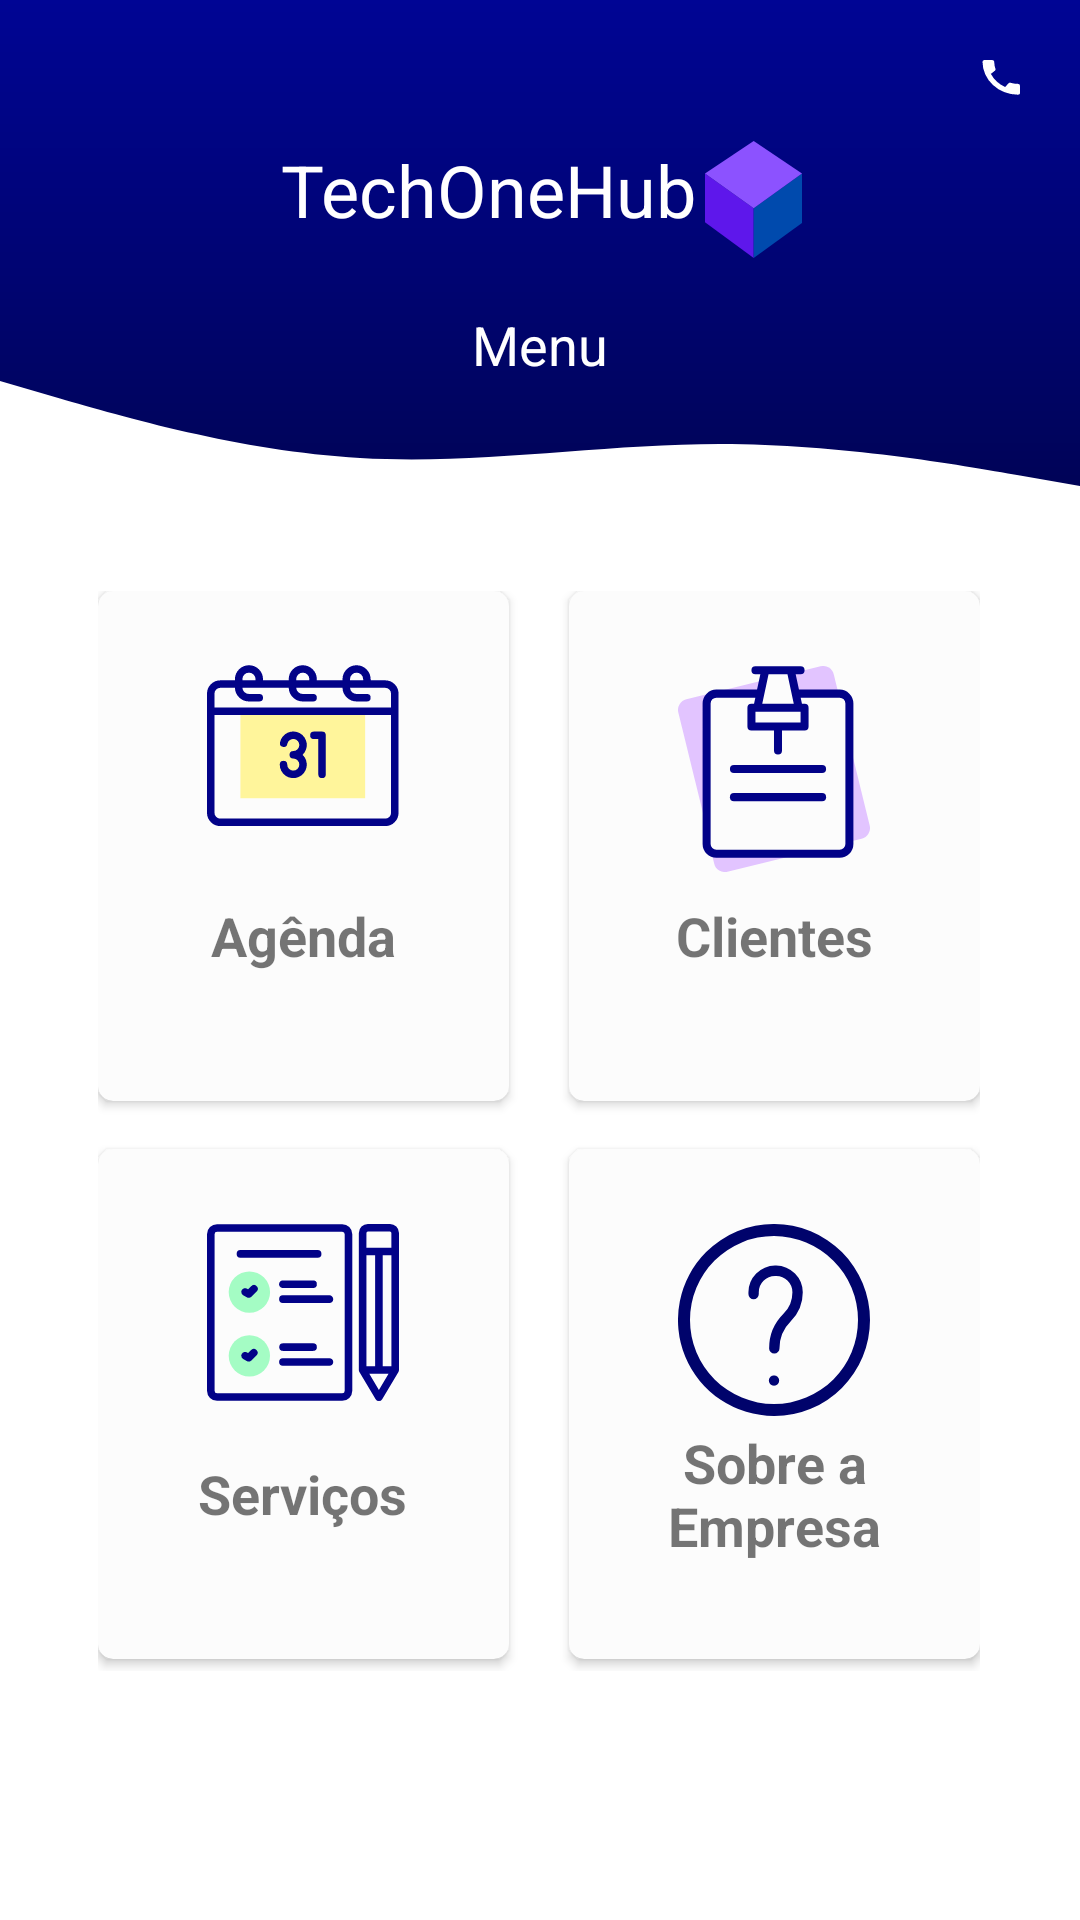

Android layout source for this screen:
<!-- AndroidManifest.xml: application theme Theme.TechOneHub -->
<!-- res/layout/activity_home.xml -->
<?xml version="1.0" encoding="utf-8"?>

<androidx.constraintlayout.widget.ConstraintLayout xmlns:android="http://schemas.android.com/apk/res/android"
    xmlns:app="http://schemas.android.com/apk/res-auto"
    xmlns:tools="http://schemas.android.com/tools"
    android:layout_width="match_parent"
    android:layout_height="match_parent"
    tools:context=".ui.HomeActivity">


    <ImageView
        android:id="@+id/imageView"
        android:layout_width="match_parent"
        android:layout_height="wrap_content"
        android:scaleType="centerCrop"
        android:src="@drawable/ic_backtop"
        app:layout_constraintEnd_toEndOf="parent"
        app:layout_constraintHorizontal_bias="0.0"
        app:layout_constraintStart_toStartOf="parent"
        app:layout_constraintTop_toTopOf="parent" />

    <androidx.constraintlayout.widget.ConstraintLayout
        android:layout_width="wrap_content"
        android:layout_height="wrap_content"
        android:layout_marginBottom="8dp"
        app:layout_constraintBottom_toTopOf="@+id/textView"
        app:layout_constraintEnd_toEndOf="parent"
        app:layout_constraintStart_toStartOf="parent"
        app:layout_constraintTop_toBottomOf="@+id/imageViewCallHome">


        <ImageView
            android:id="@+id/imageView4"
            android:layout_width="wrap_content"
            android:layout_height="wrap_content"
            android:src="@drawable/ic_cuboo"
            app:layout_constraintBottom_toBottomOf="parent"
            app:layout_constraintEnd_toEndOf="parent"
            app:layout_constraintStart_toEndOf="@+id/textView2"
            app:layout_constraintTop_toTopOf="@+id/textView2"
            android:layout_marginLeft="3dp"/>

        <TextView
            android:id="@+id/textView2"
            android:layout_width="wrap_content"
            android:layout_height="wrap_content"
            android:layout_marginStart="1dp"
            android:layout_marginLeft="1dp"
            android:text="TechOneHub"
            android:textColor="@color/white"
            android:textSize="24dp"
            app:layout_constraintEnd_toStartOf="@+id/imageView4"
            app:layout_constraintHorizontal_chainStyle="packed"
            app:layout_constraintStart_toStartOf="parent"
            app:layout_constraintTop_toTopOf="parent" />

    </androidx.constraintlayout.widget.ConstraintLayout>

    <TextView
        android:id="@+id/textView"
        android:layout_width="wrap_content"
        android:layout_height="wrap_content"
        android:text="Menu"
        android:textColor="@color/white"
        android:textSize="18dp"
        app:layout_constraintBottom_toTopOf="@+id/imageView5"
        app:layout_constraintEnd_toEndOf="parent"
        app:layout_constraintStart_toStartOf="parent" />

    <ImageView
        android:id="@+id/imageView5"
        android:layout_width="match_parent"
        android:layout_height="wrap_content"
        android:background="@drawable/wave"
        app:layout_constraintBottom_toBottomOf="@+id/imageView"
        app:layout_constraintEnd_toEndOf="parent"
        app:layout_constraintStart_toStartOf="parent" />

    <androidx.constraintlayout.widget.ConstraintLayout
        android:layout_width="294dp"
        android:layout_height="360dp"
        app:layout_constraintEnd_toEndOf="parent"
        app:layout_constraintHorizontal_bias="0.494"
        app:layout_constraintStart_toStartOf="parent"
        app:layout_constraintTop_toBottomOf="@+id/imageView">

        <androidx.cardview.widget.CardView
            android:id="@+id/cardViewAgenda"
            android:layout_width="137dp"
            android:layout_height="170dp"
            app:layout_constraintStart_toStartOf="parent"
            app:layout_constraintTop_toTopOf="parent"
            android:elevation="25dp"
            app:cardCornerRadius="5dp"
            app:cardBackgroundColor="@color/dasboard"
            android:onClick="onClickAgenda">

            <ImageView
                android:layout_width="wrap_content"
                android:layout_height="wrap_content"
                android:layout_gravity="center_horizontal"
                android:background="@drawable/ic_agenda" />

            <TextView
                android:layout_width="wrap_content"
                android:layout_height="wrap_content"
                android:text="Agênda"
                android:layout_marginTop="30dp"
                android:textSize="18dp"
                android:layout_gravity="center"
                android:textStyle="bold"/>

        </androidx.cardview.widget.CardView>

        <androidx.cardview.widget.CardView
            android:id="@+id/cardViewCliente"
            android:layout_width="137dp"
            android:layout_height="170dp"
            app:layout_constraintEnd_toEndOf="parent"
            app:layout_constraintHorizontal_bias="1.0"
            app:layout_constraintStart_toEndOf="@+id/cardViewAgenda"
            app:layout_constraintTop_toTopOf="parent"
            android:elevation="25dp"
            app:cardCornerRadius="5dp"
            app:cardBackgroundColor="@color/dasboard"
            android:onClick="onClickCliente">

            <ImageView
                android:layout_width="wrap_content"
                android:layout_height="wrap_content"
                android:layout_marginTop="25dp"
                android:layout_gravity="center_horizontal"
                android:background="@drawable/cliente"/>

            <TextView
                android:layout_width="wrap_content"
                android:layout_height="wrap_content"
                android:text="Clientes"
                android:layout_marginTop="30dp"
                android:textSize="18dp"
                android:layout_gravity="center"
                android:textStyle="bold"/>
        </androidx.cardview.widget.CardView>

        <androidx.cardview.widget.CardView
            android:id="@+id/cardViewServico"
            android:layout_width="137dp"
            android:layout_height="170dp"
            android:layout_marginBottom="4dp"
            android:elevation="25dp"
            app:cardCornerRadius="5dp"
            app:layout_constraintBottom_toBottomOf="parent"
            app:layout_constraintStart_toStartOf="parent"
            app:cardBackgroundColor="@color/dasboard"
            android:onClick="onClickServico">

            <ImageView
                android:layout_width="wrap_content"
                android:layout_height="wrap_content"
                android:background="@drawable/servico"
                android:layout_gravity="center_horizontal"
                android:layout_marginTop="25dp"/>

            <TextView
                android:layout_width="wrap_content"
                android:layout_height="wrap_content"
                android:text="Serviços"
                android:layout_marginTop="30dp"
                android:textSize="18dp"
                android:layout_gravity="center"
                android:textStyle="bold"/>
        </androidx.cardview.widget.CardView>

        <androidx.cardview.widget.CardView
            android:id="@+id/cardViewSobre"
            android:layout_width="137dp"
            android:layout_height="170dp"
            android:layout_marginBottom="4dp"
            android:elevation="25dp"
            app:cardCornerRadius="5dp"
            app:layout_constraintBottom_toBottomOf="parent"
            app:layout_constraintEnd_toEndOf="parent"
            app:cardBackgroundColor="@color/dasboard"
            android:onClick="onClickSobre">

            <ImageView
                android:layout_width="wrap_content"
                android:layout_height="wrap_content"
                android:background="@drawable/ic_about"
                android:layout_gravity="center_horizontal"
                android:layout_marginTop="25dp"/>

            <TextView
                android:layout_width="100dp"
                android:gravity="center"
                android:layout_height="wrap_content"
                android:text="Sobre a Empresa"
                android:layout_marginTop="30dp"
                android:textSize="18dp"
                android:layout_gravity="center"
                android:textStyle="bold"/>
        </androidx.cardview.widget.CardView>
    </androidx.constraintlayout.widget.ConstraintLayout>

    <ImageView
        android:id="@+id/imageViewCallHome"
        android:layout_width="50px"
        android:layout_height="54px"
        android:layout_marginTop="20dp"
        android:layout_marginRight="20dp"
        android:background="@drawable/call"
        app:layout_constraintEnd_toEndOf="parent"
        app:layout_constraintTop_toTopOf="parent"
        android:onClick="onClickTelefone"/>


</androidx.constraintlayout.widget.ConstraintLayout>
<!-- resources referenced by this layout -->
<resources>
  <color name="dasboard">#FCFCFC</color>
  <color name="white">#FFFFFFFF</color>
  <!-- drawable call (drawable-v24) -->
  <vector xmlns:android="http://schemas.android.com/apk/res/android"
      android:width="24dp"
      android:height="28dp"
      android:viewportWidth="24"
      android:viewportHeight="28">
    <path
        android:pathData="M23.01,12.38a11.443,11.443 0,0 1,-3.53 -0.56,0.977 0.977,0 0,0 -1.01,0.24L16.9,14.03A15.183,15.183 0,0 1,10.01 7.2L11.96,5.54A1.021,1.021 0,0 0,12.2 4.52a11.153,11.153 0,0 1,-0.56 -3.53A1,1 0,0 0,10.65 0L7.19,0C6.65,0 6,0.24 6,0.99A17.152,17.152 0,0 0,23.01 18,1.049 1.049,0 0,0 24,16.82L24,13.37a1,1 0,0 0,-0.99 -0.99Z"
        android:fillColor="#fff"/>
  </vector>
  <!-- drawable ic_backtop (drawable-v24) -->
  <vector xmlns:android="http://schemas.android.com/apk/res/android"
      xmlns:aapt="http://schemas.android.com/aapt"
      android:width="434dp"
      android:height="197dp"
      android:viewportWidth="434"
      android:viewportHeight="197">
    <path
        android:pathData="M434,197l-434,-0l-0,-197l434,-0z">
      <aapt:attr name="android:fillColor">
        <gradient 
            android:startY="0"
            android:startX="217"
            android:endY="197"
            android:endX="217"
            android:type="linear">
          <item android:offset="0" android:color="#FF000594"/>
          <item android:offset="1" android:color="#FF00034A"/>
        </gradient>
      </aapt:attr>
    </path>
  </vector>
  <!-- drawable ic_cuboo (drawable-v24) -->
  <vector xmlns:android="http://schemas.android.com/apk/res/android"
      android:width="32.307dp"
      android:height="39.068dp"
      android:viewportWidth="32.307"
      android:viewportHeight="39.068">
    <path
        android:pathData="M-0.001,10.868L-0.001,27.144L16.22,39.068L16.22,22.468Z"
        android:fillColor="#5e17eb"/>
    <path
        android:pathData="M16.22,22.468 L32.307,10.868L32.307,27.403L16.22,39.068Z"
        android:fillColor="#004aad"/>
    <path
        android:pathData="M0,10.867 L16.22,0 32.307,10.867 16.22,22.467Z"
        android:fillColor="#8c52ff"/>
  </vector>
  <!-- drawable wave (drawable-v24) -->
  <vector xmlns:android="http://schemas.android.com/apk/res/android"
      android:width="360dp"
      android:height="70dp"
      android:viewportWidth="360"
      android:viewportHeight="100">
    <path
        android:pathData="M0,0 L20,8.344c20,8.219 60,25.094 100,28.313C160,40 200,30 240,30s80,10 100,15l20,5v50H0Z"
        android:fillColor="#fff"/>
  </vector>
  <style name="Theme.TechOneHub" parent="Theme.MaterialComponents.DayNight.NoActionBar">
          
          <item name="colorPrimary">@color/grey</item>
          <item name="colorPrimaryVariant">@color/purple_700</item>
          <item name="colorOnPrimary">@color/white</item>
          
          <item name="colorSecondary">@color/teal_200</item>
          <item name="colorSecondaryVariant">@color/teal_700</item>
          <item name="colorOnSecondary">@color/black</item>
          
          <item name="android:statusBarColor" tools:targetApi="l">?attr/colorPrimaryVariant</item>
          
      </style>
  <color name="grey">#181818</color>
  <color name="purple_700">#000698</color>
  <color name="teal_200">#FF03DAC5</color>
  <color name="teal_700">#FF018786</color>
  <color name="black">#FF000000</color>
</resources>
